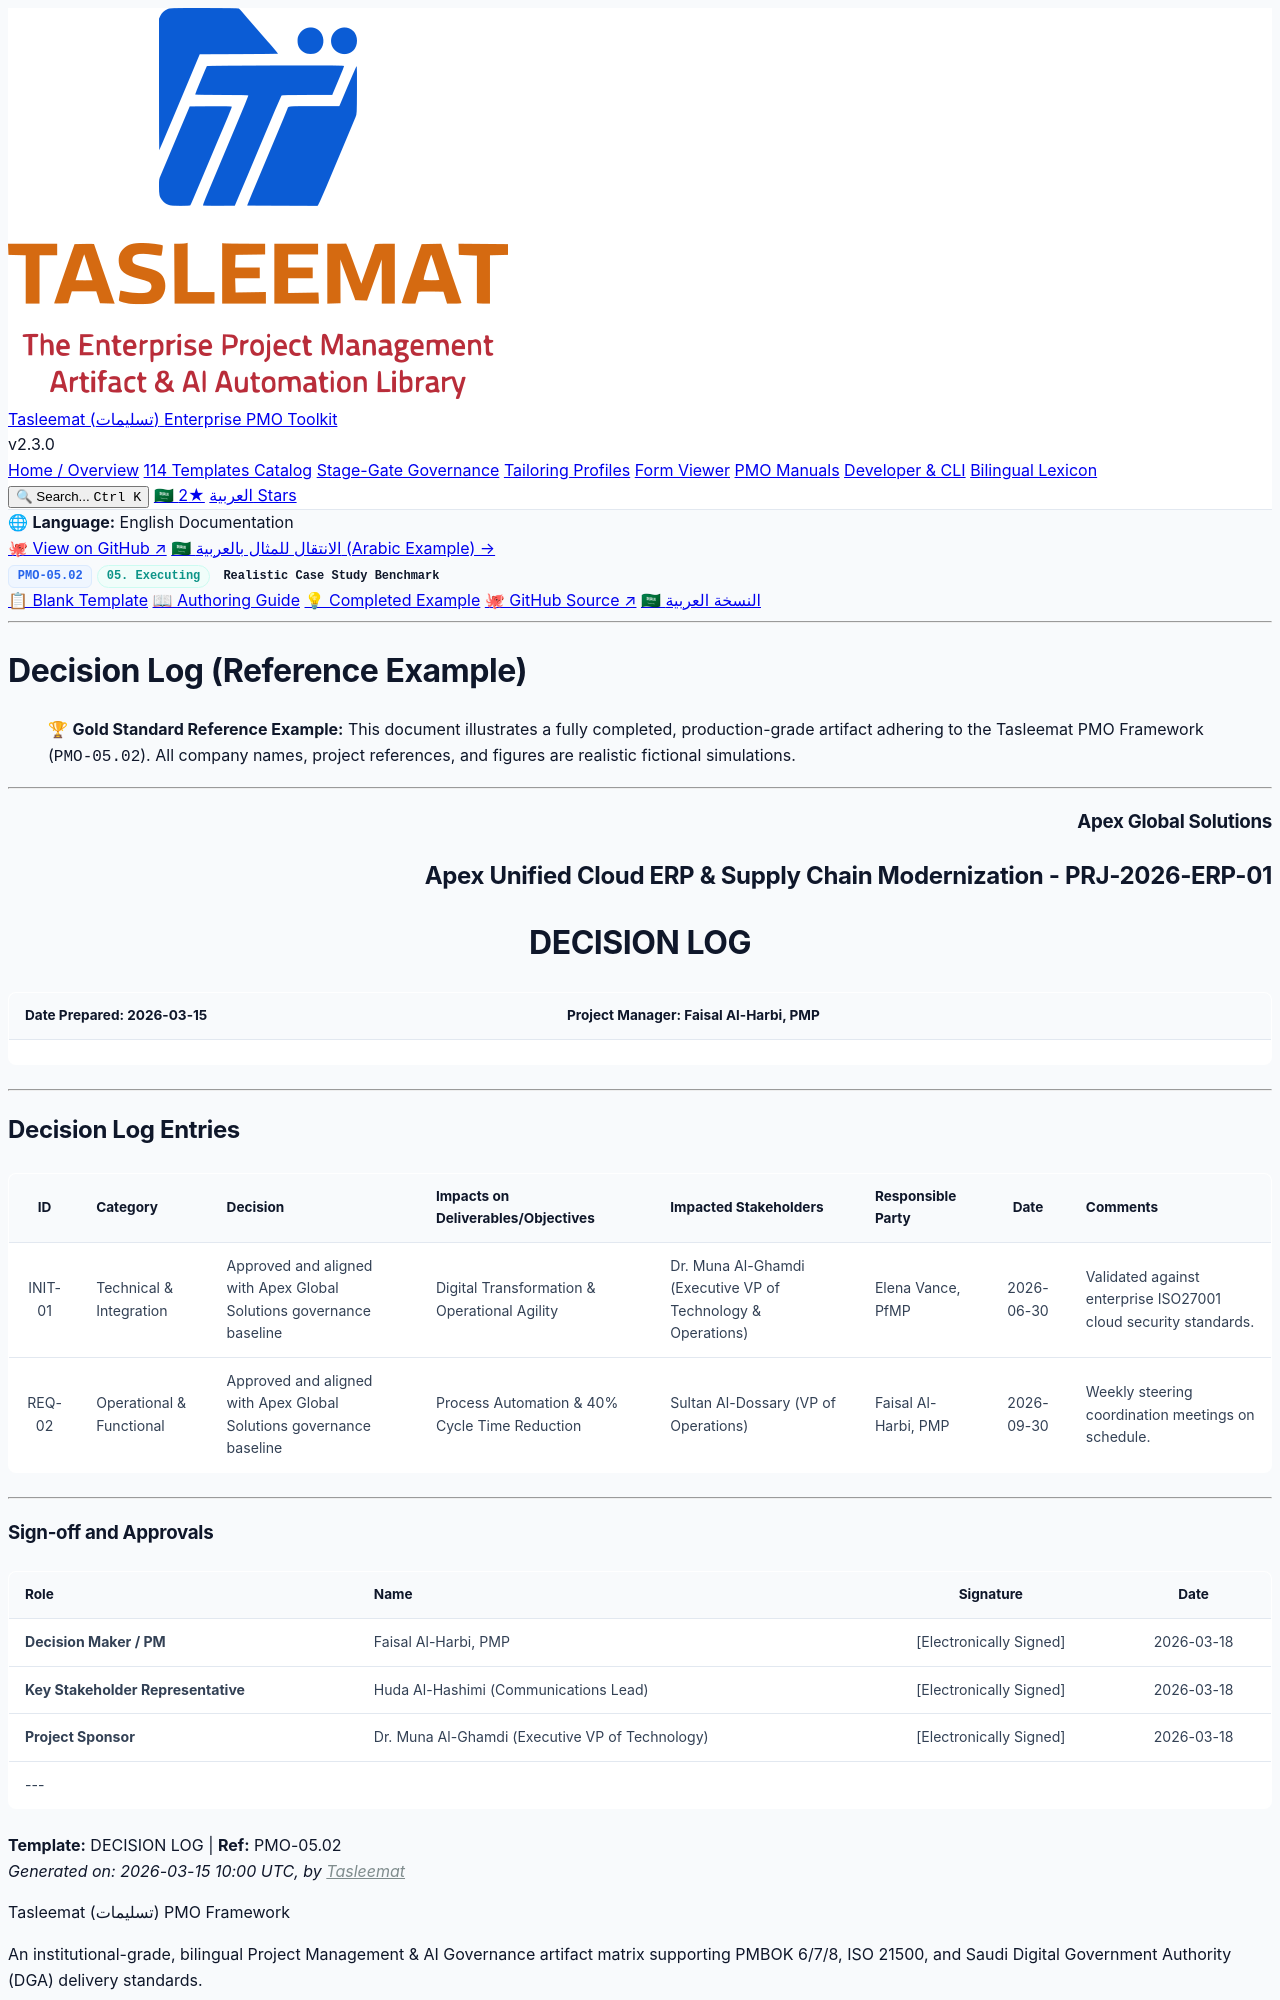

repository: fakhruldeen/Tasleemat · page: examples/en/05_Executing/05_02_Decision_Log_Example.html · generator: jekyll

<div class="lang-switch-bar">
  <span class="lang-switch-label">🌐 <strong>Language:</strong> English Documentation</span>
  <div class="lang-switch-actions">
    <a class="lang-switch-btn github-btn" href="https://github.com/fakhruldeen/Tasleemat/blob/main/examples/en/05_Executing/02_Decision_Log/05_02_Decision_Log_Example.md" target="_blank" rel="noopener noreferrer">🐙 View on GitHub ↗</a>
    <a class="lang-switch-btn" href="../../ar/05_التنفيذ/05_02_سجل_القرارات_مثال.html">🇸🇦 الانتقال للمثال بالعربية (Arabic Example) →</a>
  </div>
</div>

<div class="deliverable-header-card">
  <div class="deliverable-badge-row">
    <span class="badge badge-code">PMO-05.02</span>
    <span class="badge badge-phase">05. Executing</span>
    <span class="badge badge-example">Realistic Case Study Benchmark</span>
  </div>
  <div class="deliverable-nav-pills">
    <a class="nav-pill" href="../../../forms/en/05_Executing/05_02_Decision_Log_Template.html">📋 Blank Template</a>
    <a class="nav-pill" href="../../../guides/en/05_Executing/05_02_Decision_Log_Guide.html">📖 Authoring Guide</a>
    <a class="nav-pill active" href="#">💡 Completed Example</a>
    <a class="nav-pill github-pill" href="https://github.com/fakhruldeen/Tasleemat/blob/main/examples/en/05_Executing/02_Decision_Log/05_02_Decision_Log_Example.md" target="_blank" rel="noopener noreferrer">🐙 GitHub Source ↗</a>
    <a class="nav-pill lang-pill" href="../../ar/05_التنفيذ/05_02_سجل_القرارات_مثال.html">🇸🇦 النسخة العربية</a>
  </div>
</div>

---

---
type: Example
token_pointer: /_tokens/examples/en/05_Executing/02_Decision_Log/05_02_Decision_Log_Example.npy
token_count: 600
tokenizer_model_id: tiktoken/o200k_base
created_at: '2026-10-06T16:05:29.258355+00:00'
---

# Decision Log (Reference Example)
> 🏆 **Gold Standard Reference Example:** This document illustrates a fully completed, production-grade artifact adhering to the Tasleemat PMO Framework (`PMO-05.02`). All company names, project references, and figures are realistic fictional simulations.

---

<h3 align="right">Apex Global Solutions</h3>
<h2 align="right">Apex Unified Cloud ERP & Supply Chain Modernization - PRJ-2026-ERP-01</h2>
<h1 align="center">DECISION LOG</h1>

| **Date Prepared:** 2026-03-15 | **Project Manager:** Faisal Al-Harbi, PMP |
| :--- | :--- |

---

## Decision Log Entries

| ID | Category | Decision | Impacts on Deliverables/Objectives | Impacted Stakeholders | Responsible Party | Date | Comments |
| :---: | :--- | :--- | :--- | :--- | :--- | :---: | :--- |
| INIT-01 | Technical & Integration | Approved and aligned with Apex Global Solutions governance baseline | Digital Transformation & Operational Agility | Dr. Muna Al-Ghamdi (Executive VP of Technology & Operations) | Elena Vance, PfMP | 2026-06-30 | Validated against enterprise ISO27001 cloud security standards. |
| REQ-02 | Operational & Functional | Approved and aligned with Apex Global Solutions governance baseline | Process Automation & 40% Cycle Time Reduction | Sultan Al-Dossary (VP of Operations) | Faisal Al-Harbi, PMP | 2026-09-30 | Weekly steering coordination meetings on schedule. |

---
